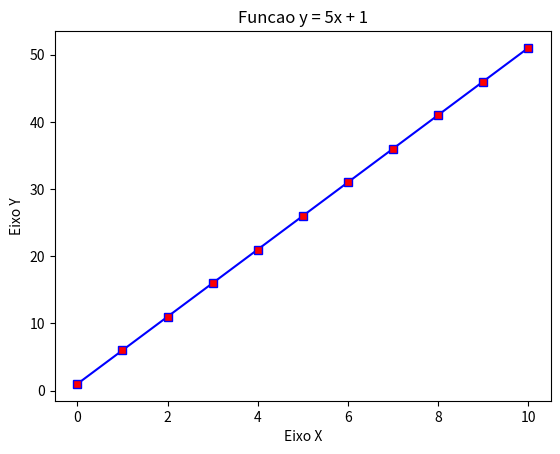

This chart was generated by the following Python code:
import matplotlib.pyplot as plt
import numpy as np

x = np.arange(0, 11)
y = 5 * x + 1

plt.title('Funcao y = 5x + 1')
plt.ylabel('Eixo Y')
plt.xlabel('Eixo X')

plt.plot(x, y, c='b',mfc='r', marker='s')
plt.show()